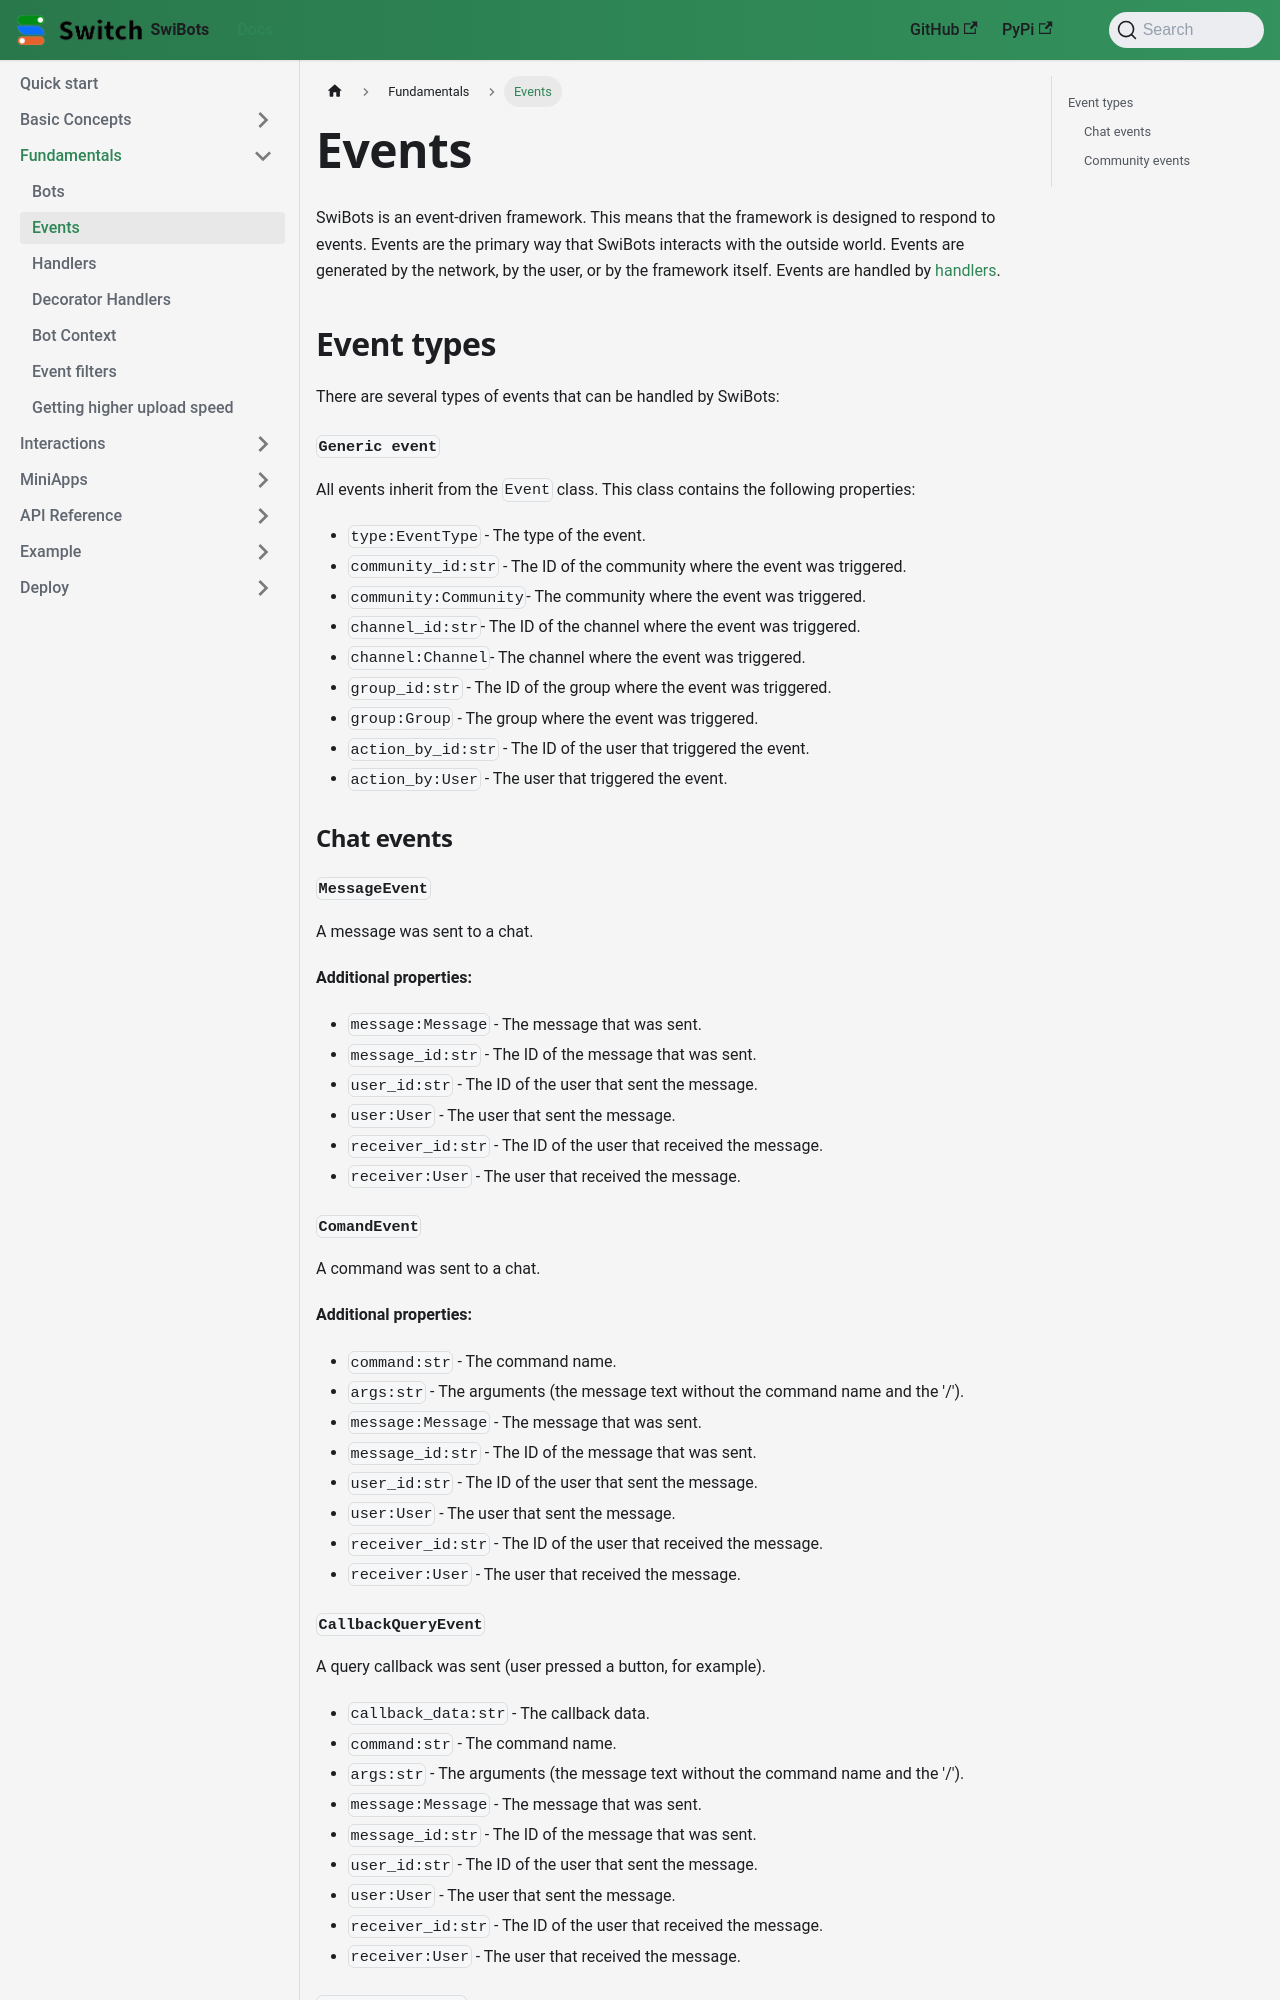

repository: switchcollab/Switch-Bots-Python-Library · page: docs/fundamentals/events/index.html · generator: docusaurus

---
sidebar_position: 2
---

# Events

SwiBots is an event-driven framework. This means that the framework is designed to respond to events. Events are the primary way that SwiBots interacts with the outside world. Events are generated by the network, by the user, or by the framework itself. Events are handled by [handlers](./handlers).

## Event types

There are several types of events that can be handled by SwiBots:

#### `Generic event`
All events inherit from the `Event` class. This class contains the following properties:

- `type:EventType` - The type of the event.
- `community_id:str` - The ID of the community where the event was triggered.
- `community:Community`- The community where the event was triggered.
- `channel_id:str`- The ID of the channel where the event was triggered.
- `channel:Channel`- The channel where the event was triggered.
- `group_id:str` - The ID of the group where the event was triggered.
- `group:Group` - The group where the event was triggered.
- `action_by_id:str` - The ID of the user that triggered the event.
- `action_by:User` - The user that triggered the event.

### Chat events

#### `MessageEvent`
A message was sent to a chat.

**Additional properties:**
- `message:Message` - The message that was sent.
- `message_id:str` - The ID of the message that was sent.
- `user_id:str` - The ID of the user that sent the message.
- `user:User` - The user that sent the message.
- `receiver_id:str` - The ID of the user that received the message.
- `receiver:User` - The user that received the message.


#### `ComandEvent`
A command was sent to a chat.

**Additional properties:**
- `command:str` - The command name.
- `args:str` - The arguments (the message text without the command name and the '/').
- `message:Message` - The message that was sent.
- `message_id:str` - The ID of the message that was sent.
- `user_id:str` - The ID of the user that sent the message.
- `user:User` - The user that sent the message.
- `receiver_id:str` - The ID of the user that received the message.
- `receiver:User` - The user that received the message.
